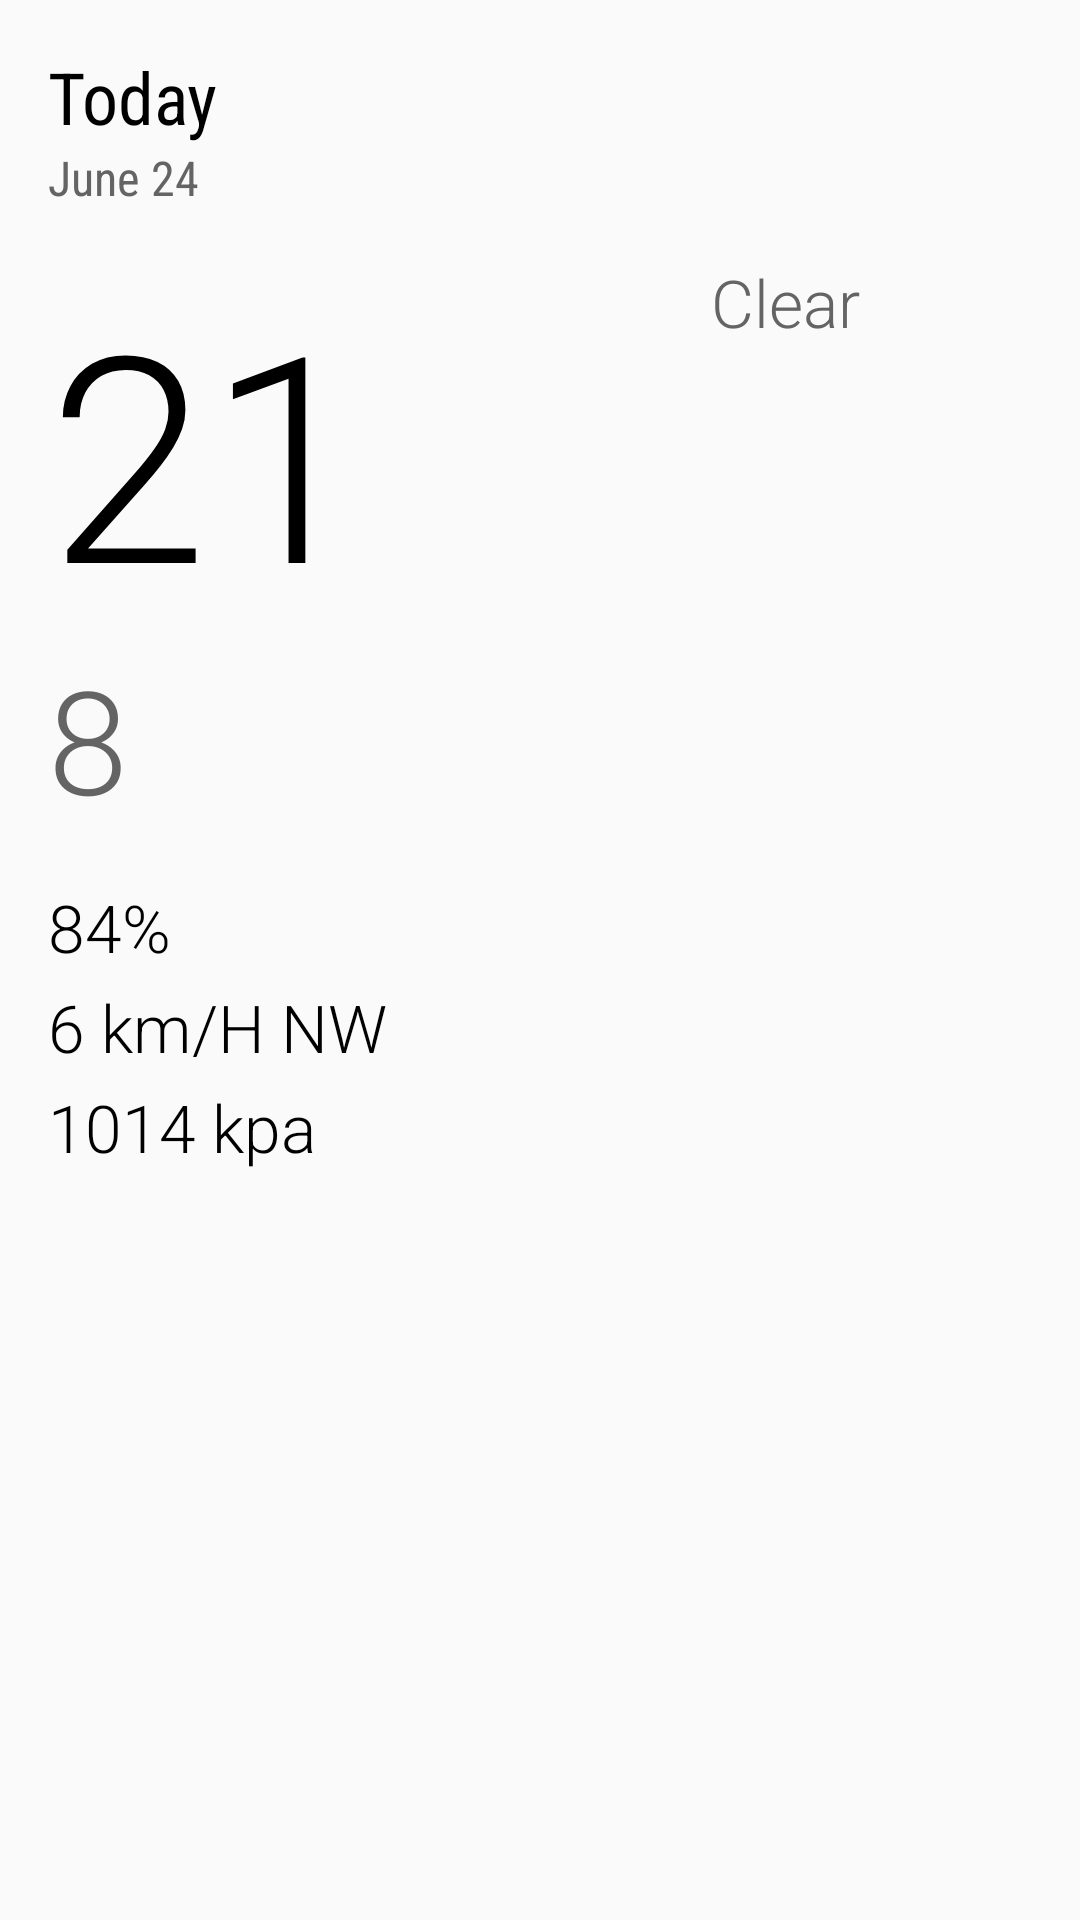

Write the Android layout XML for this screen, with the resource values it uses.
<!-- AndroidManifest.xml: activity theme AppTheme.NoActionBar -->
<!-- res/layout/fragment_detail.xml -->
<ScrollView
    xmlns:android="http://schemas.android.com/apk/res/android"
    xmlns:tools="http://schemas.android.com/tools"
    android:layout_width="match_parent"
    android:layout_height="wrap_content"
    tools:context="com.example.android.sunshine.DetailActivityFragment"
    tools:showIn="@layout/activity_detail"
    >
<LinearLayout
    android:layout_width="match_parent"
    android:layout_height="match_parent"
    android:paddingBottom="@dimen/activity_vertical_margin"
    android:paddingLeft="@dimen/activity_horizontal_margin"
    android:paddingRight="@dimen/activity_horizontal_margin"
    android:paddingTop="@dimen/activity_vertical_margin"
    android:orientation="vertical">

    <LinearLayout
        android:orientation="vertical"
        android:layout_width="match_parent"
        android:layout_height="wrap_content"
        android:layout_marginBottom="16dp">

        <TextView
            android:layout_width="wrap_content"
            android:layout_height="wrap_content"
            android:text="Today"
            android:textSize="@dimen/text_24sp"
            android:fontFamily="sans-serif-condensed"
            android:textColor="@color/black"
            android:id="@+id/text_day" />

        <TextView
            android:layout_width="wrap_content"
            android:layout_height="wrap_content"
            android:text="June 24"
            android:textSize="@dimen/subheading"
            android:textColor="@color/soft_black"
            android:fontFamily="sans-serif-condensed"
            android:id="@+id/text_date" />
    </LinearLayout>

    <LinearLayout
        android:orientation="horizontal"
        android:layout_width="match_parent"
        android:layout_height="wrap_content"
        android:layout_marginBottom="16dp">

        <LinearLayout
            android:orientation="vertical"
            android:layout_width="0dp"
            android:layout_height="wrap_content"
            android:layout_weight="1">

            <TextView
                android:layout_width="wrap_content"
                android:layout_height="wrap_content"
                android:text="21"
                android:fontFamily="sans-serif-light"
                android:textSize="@dimen/text_96sp"
                android:textColor="@color/black"
                android:id="@+id/text_max_temp" />

            <TextView
                android:layout_width="wrap_content"
                android:layout_height="wrap_content"
                android:text="8"
                android:fontFamily="sans-serif-light"
                android:textSize="@dimen/text_48sp"
                android:textColor="@color/soft_black"
                android:id="@+id/text_min_temp" />
        </LinearLayout>

        <LinearLayout
            android:orientation="vertical"
            android:layout_width="0dp"
            android:layout_height="wrap_content"
            android:layout_weight="1"
            android:gravity="center_horizontal">

            <ImageView
                android:layout_width="wrap_content"
                android:layout_height="wrap_content"
                android:id="@+id/image_icon"
                android:src="@mipmap/ic_launcher" />

            <TextView
                android:layout_width="wrap_content"
                android:layout_height="wrap_content"
                android:text="Clear"
                android:textSize="@dimen/text_22sp"
                android:fontFamily="sans-serif-light"
                android:textColor="@color/soft_black"
                android:id="@+id/text_forecast" />
        </LinearLayout>
    </LinearLayout>

    <LinearLayout
        android:orientation="vertical"
        android:layout_width="match_parent"
        android:layout_height="wrap_content">


            <TextView
                android:layout_width="wrap_content"
                android:layout_height="wrap_content"
                android:text="84%"
                android:textSize="@dimen/text_22sp"
                android:textColor="@color/black"
                android:fontFamily="sans-serif-light"
                android:layout_marginBottom="4dp"
                android:id="@+id/text_humidity" />

            <TextView
                android:layout_width="wrap_content"
                android:layout_height="wrap_content"
                android:text="6 km/H NW"
                android:textSize="@dimen/text_22sp"
                android:textColor="@color/black"
                android:fontFamily="sans-serif-light"
                android:layout_marginBottom="4dp"
                android:id="@+id/text_wind" />

            <TextView
                android:layout_width="wrap_content"
                android:layout_height="wrap_content"
                android:textSize="@dimen/text_22sp"
                android:fontFamily="sans-serif-light"
                android:textColor="@color/black"
                android:text="1014 kpa"
                android:id="@+id/text_pressure" />

    </LinearLayout>

</LinearLayout>
</ScrollView>
<!-- resources referenced by this layout -->
<resources>
  <color name="black">#000000</color>
  <color name="soft_black">#646464</color>
  <dimen name="activity_horizontal_margin">16dp</dimen>
  <dimen name="activity_vertical_margin">16dp</dimen>
  <dimen name="subheading">16sp</dimen>
  <dimen name="text_22sp">22sp</dimen>
  <dimen name="text_24sp">24sp</dimen>
  <dimen name="text_48sp">48sp</dimen>
  <dimen name="text_96sp">96sp</dimen>
  <style name="AppTheme.NoActionBar">
          <item name="windowActionBar">false</item>
          <item name="windowNoTitle">true</item>
      </style>
</resources>
